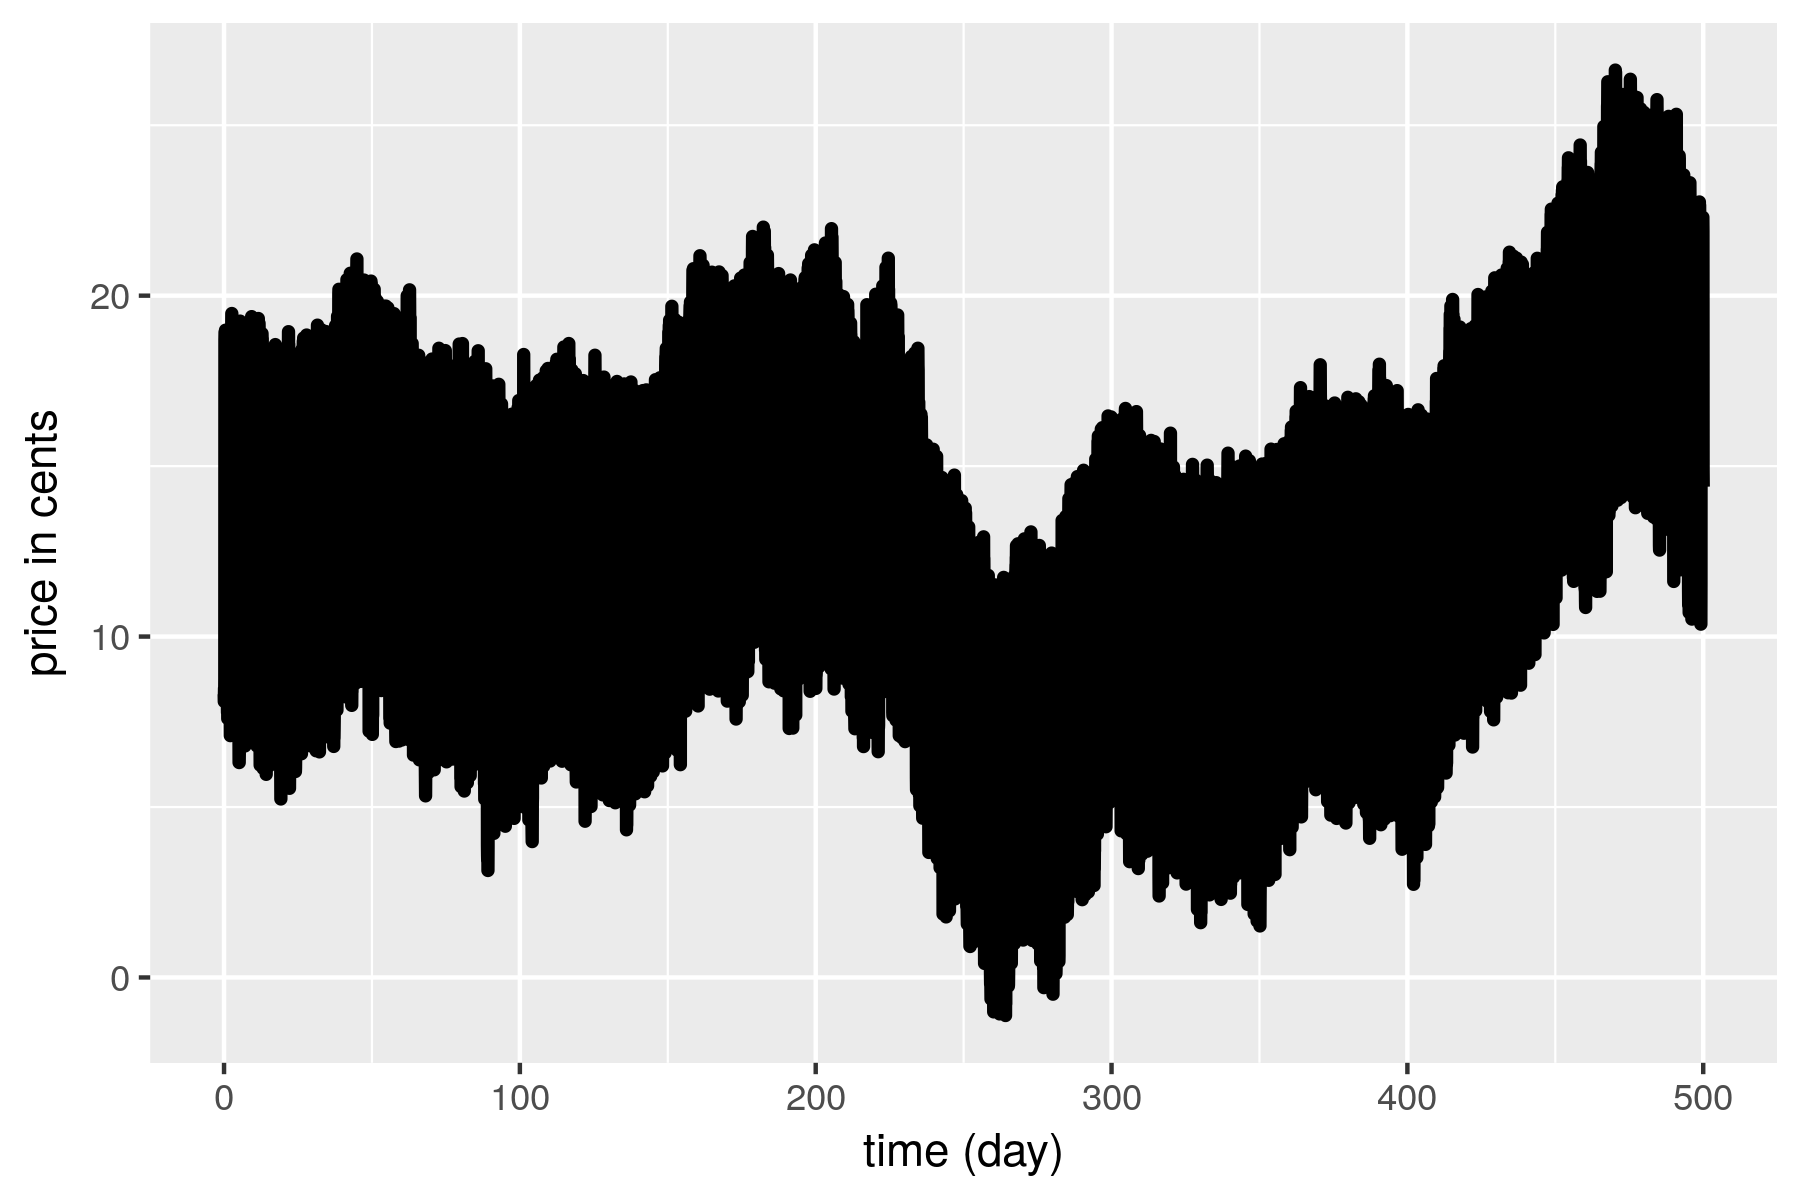

The table this chart was drawn from, first rows:
, time, price
1, 0.04167, 0.08309
2, 0.08333, 0.08096
3, 0.125, 0.083
4, 0.1667, 0.08481
5, 0.2083, 0.08149
6, 0.25, 0.08774
7, 0.2917, 0.1871
8, 0.3333, 0.1893
9, 0.375, 0.1884
10, 0.4167, 0.1889
11, 0.4583, 0.1855
12, 0.5, 0.1899
13, 0.5417, 0.1844
14, 0.5833, 0.1879
15, 0.625, 0.1879
16, 0.6667, 0.1863
17, 0.7083, 0.1809
18, 0.75, 0.1873
19, 0.7917, 0.1873
20, 0.8333, 0.1802
21, 0.875, 0.1842
22, 0.9167, 0.1848
23, 0.9583, 0.1119
24, 1, 0.1196
25, 1.042, 0.08024
26, 1.083, 0.09076
27, 1.125, 0.08212
28, 1.167, 0.07776
29, 1.208, 0.08684
30, 1.25, 0.07593
31, 1.292, 0.1775
32, 1.333, 0.1809
33, 1.375, 0.1779
34, 1.417, 0.1786
35, 1.458, 0.1822
36, 1.5, 0.1766
37, 1.542, 0.1778
38, 1.583, 0.1864
39, 1.625, 0.1839
40, 1.667, 0.1794
41, 1.708, 0.1864
42, 1.75, 0.1823
43, 1.792, 0.1818
44, 1.833, 0.1811
45, 1.875, 0.1891
46, 1.917, 0.1862
47, 1.958, 0.1148
48, 2, 0.1208
49, 2.042, 0.08117
50, 2.083, 0.07901
51, 2.125, 0.07094
52, 2.167, 0.0765
53, 2.208, 0.07733
54, 2.25, 0.0793
55, 2.292, 0.1761
56, 2.333, 0.1775
57, 2.375, 0.1844
58, 2.417, 0.1793
59, 2.458, 0.1877
60, 2.5, 0.1907
... 11,940 more rows
